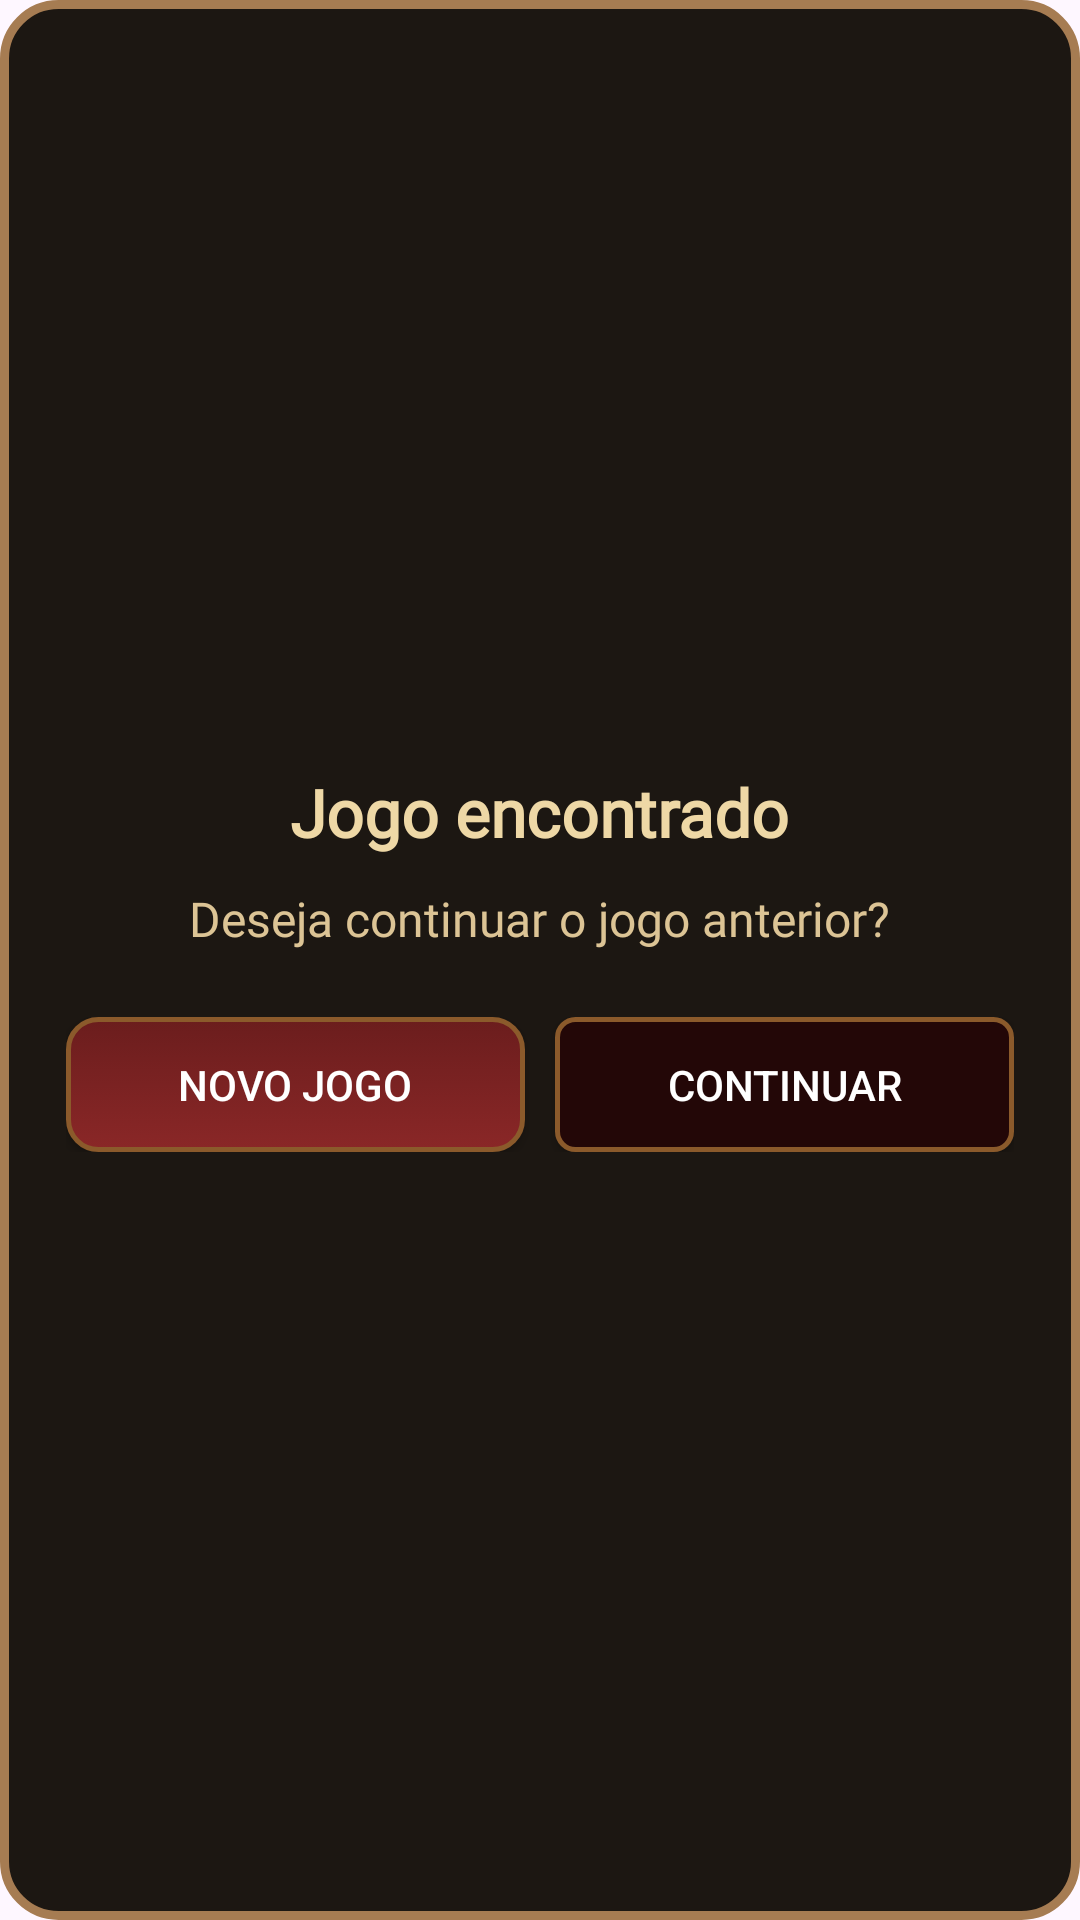

Write the Android layout XML for this screen, with the resource values it uses.
<!-- AndroidManifest.xml: application theme Theme.ReignsIA -->
<!-- res/layout/layout_dialog_continue_game.xml -->
<?xml version="1.0" encoding="utf-8"?>
<LinearLayout xmlns:android="http://schemas.android.com/apk/res/android"
    android:layout_width="300dp"
    android:layout_height="wrap_content"
    android:orientation="vertical"
    android:padding="22dp"
    android:gravity="center"
    android:background="@drawable/bg_dialog_medieval"
    android:animation="@anim/popup_show">

    <TextView
        android:id="@+id/txt_title"
        android:layout_width="wrap_content"
        android:layout_height="wrap_content"
        android:text="@string/dialog_title"
        android:textSize="22sp"
        android:textStyle="bold"
        android:textColor="#EED8A6"
        android:fontFamily="@font/cinzel"
        android:paddingBottom="10dp" />

    <TextView
        android:id="@+id/txt_message"
        android:layout_width="wrap_content"
        android:layout_height="wrap_content"
        android:text="@string/dialog_message"
        android:textSize="16sp"
        android:textColor="#DCC495"
        android:gravity="center"
        android:paddingBottom="22dp"
        android:fontFamily="@font/cinzel" />

    <LinearLayout
        android:orientation="horizontal"
        android:gravity="center"
        android:layout_width="match_parent"
        android:layout_height="wrap_content">

        <androidx.appcompat.widget.AppCompatButton
            android:id="@+id/btn_new"
            android:layout_width="0dp"
            android:layout_height="45dp"
            android:layout_weight="1"
            android:text="@string/dialog_new_game"
            android:backgroundTint="@null"
            android:background="@drawable/cp_btn_medieval_red"
            android:textColor="#FFF" />

        <Space
            android:layout_width="10dp"
            android:layout_height="1dp" />

        <androidx.appcompat.widget.AppCompatButton
            android:id="@+id/btn_continue"
            android:layout_width="0dp"
            android:layout_height="45dp"
            android:layout_weight="1"
            android:text="@string/dialog_continue"
            android:background="@drawable/cp_btn_medieval"
            android:backgroundTint="@null"
            android:textColor="#FFF" />
    </LinearLayout>
</LinearLayout>
<!-- resources referenced by this layout -->
<resources>
  <!-- drawable bg_dialog_medieval (drawable) -->
  <?xml version="1.0" encoding="utf-8"?>
  <shape xmlns:android="http://schemas.android.com/apk/res/android">
      <solid android:color="#1C1712" />
  
      <stroke
          android:width="3dp"
          android:color="#A67C52" />
  
      <corners android:radius="18dp"/>
  
      <padding
          android:left="10dp"
          android:top="10dp"
          android:right="10dp"
          android:bottom="10dp"/>
  </shape>
  <!-- drawable cp_btn_medieval (drawable) -->
  <?xml version="1.0" encoding="utf-8"?>
  <selector xmlns:android="http://schemas.android.com/apk/res/android">
  
      <item android:state_pressed="true">
          <shape android:shape="rectangle">
              <solid android:color="#030101"/>
              <stroke android:width="1.5dp" android:color="#8B5A2B" />
              <corners android:radius="6dp" />
          </shape>
      </item>
  
      <item>
          <shape android:shape="rectangle">
              <solid android:color="#230707" />
              <stroke android:width="1.5dp" android:color="#8B5A2B" />
              <corners android:radius="6dp" />
          </shape>
      </item>
  
  </selector>
  <!-- drawable cp_btn_medieval_red (drawable) -->
  <?xml version="1.0" encoding="utf-8"?>
  <selector xmlns:android="http://schemas.android.com/apk/res/android">
      <item android:state_pressed="true">
          <shape android:shape="rectangle">
              <solid android:color="#641919"/>
              <corners android:radius="10dp"/>
              <padding android:left="12dp" android:top="8dp" android:right="12dp" android:bottom="8dp"/>
              <stroke android:width="1.5dp" android:color="#8B5A2B" />
          </shape>
      </item>
  
      <item>
          <shape android:shape="rectangle">
              <gradient android:angle="90" android:startColor="#8A2727" android:endColor="#6b1d1d"/>
              <corners android:radius="10dp"/>
              <padding android:left="12dp" android:top="8dp" android:right="12dp" android:bottom="8dp"/>
              <stroke android:width="1.5dp" android:color="#8B5A2B" />
          </shape>
      </item>
  </selector>
  <string name="dialog_continue">Continuar</string>
  <string name="dialog_message">Deseja continuar o jogo anterior?</string>
  <string name="dialog_new_game">Novo jogo</string>
  <string name="dialog_title">Jogo encontrado</string>
  <style name="Theme.ReignsIA" parent="Base.Theme.ReignsIA" />
  <style name="Base.Theme.ReignsIA" parent="Theme.Material3.DayNight.NoActionBar">
          
          
      </style>
</resources>
